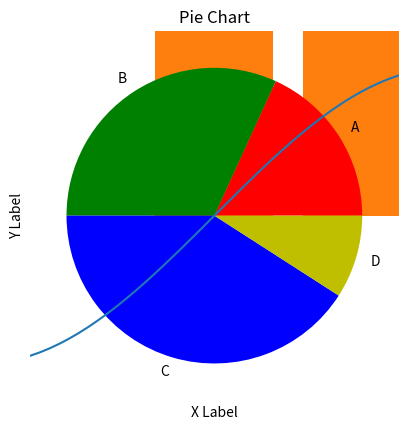

The script that saved this image:
import numpy as np
import matplotlib.pyplot as plt
x=np.array([1,2,3,4,5])
y=np.array([2,5,4,1,3])
plt.scatter(x,y)
plt.title('Scatter Plot')
plt.xlabel('X Label')
plt.ylabel('Y Label')
plt.show()


x = np.linspace(-np.pi, np.pi, 100)
y = np.sin(x)
plt.plot(x, y)
plt.title('Curve Plot')
plt.xlabel('X Label')
plt.ylabel('Y Label')
plt.show()

labels = ['A', 'B', 'C', 'D']
y_values = np.array([10, 30, 20, 40])
plt.bar(labels, y_values)
plt.title('Bar Chart')
plt.xlabel('X Label')
plt.ylabel('Y Label')
plt.show()

labels = ['A', 'B', 'C', 'D']
sizes = np.array([20, 35, 45, 10])
colors = ['r', 'g', 'b', 'y']
plt.pie(sizes, labels=labels, colors=colors)
plt.title('Pie Chart')
plt.show()